Dataset: new_images_split (GitHub, AdiArtifice/Music-Genre-Classification). Classes: blues, classical, country, disco, hip-hop, jazz, metal, pop, reggae, rock.

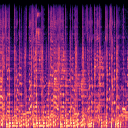
Label: reggae

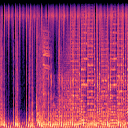
Label: disco

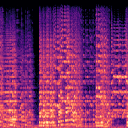
Label: classical

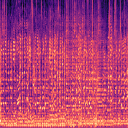
Label: rock

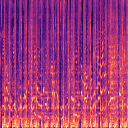
Label: pop

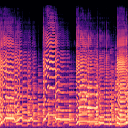
Label: jazz
